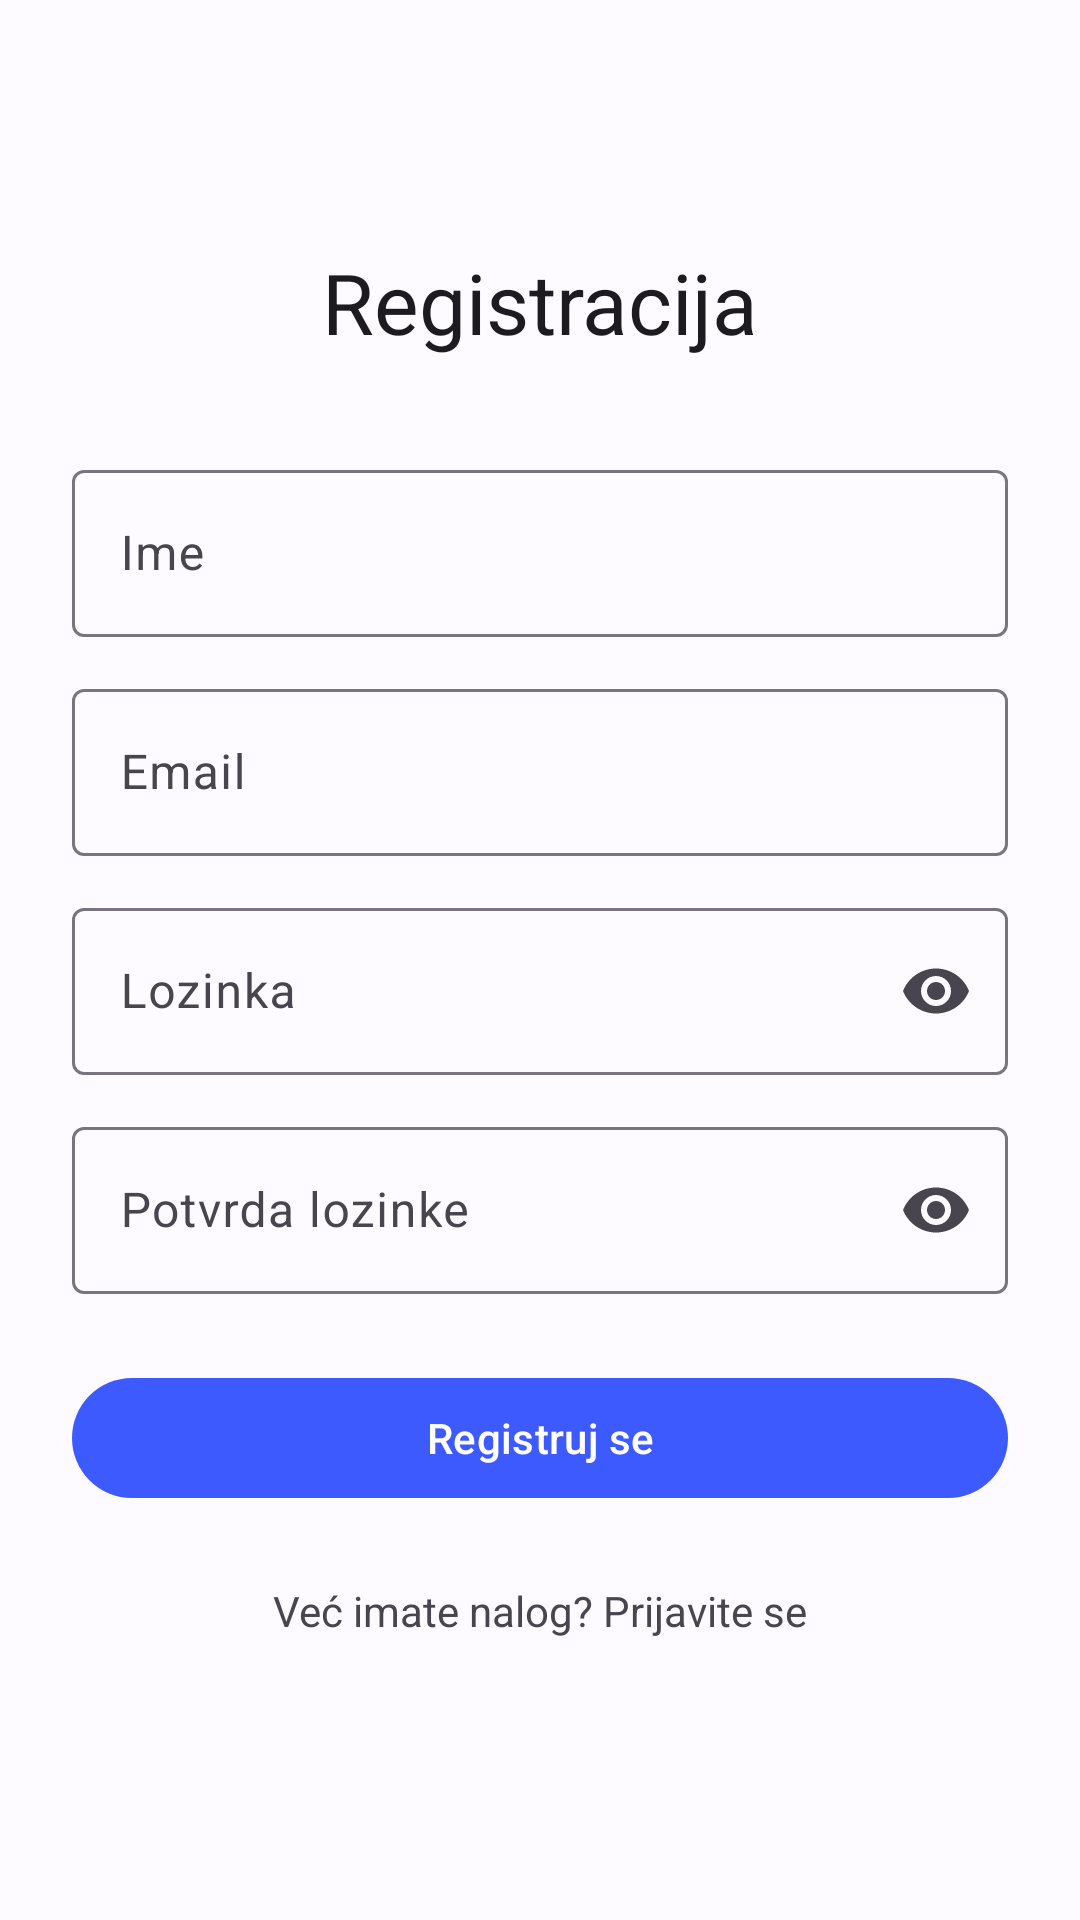

Android layout source for this screen:
<!-- AndroidManifest.xml: application theme Theme.HomeInventory -->
<!-- res/layout/fragment_register.xml -->
<?xml version="1.0" encoding="utf-8"?>
<androidx.core.widget.NestedScrollView xmlns:android="http://schemas.android.com/apk/res/android"
    xmlns:app="http://schemas.android.com/apk/res-auto"
    xmlns:tools="http://schemas.android.com/tools"
    android:layout_width="match_parent"
    android:layout_height="match_parent"
    android:background="?attr/colorSurface"
    android:fillViewport="true">

    <androidx.constraintlayout.widget.ConstraintLayout
        android:layout_width="match_parent"
        android:layout_height="wrap_content"
        android:padding="@dimen/auth_screen_padding">

        <TextView
            android:id="@+id/textTitle"
            android:layout_width="wrap_content"
            android:layout_height="wrap_content"
            android:layout_marginBottom="@dimen/auth_title_spacing"
            android:text="@string/auth_register_title"
            android:textAppearance="?attr/textAppearanceHeadlineMedium"
            app:layout_constraintBottom_toTopOf="@id/layoutName"
            app:layout_constraintEnd_toEndOf="parent"
            app:layout_constraintStart_toStartOf="parent"
            app:layout_constraintTop_toTopOf="parent"
            app:layout_constraintVertical_chainStyle="packed" />

        <com.google.android.material.textfield.TextInputLayout
            android:id="@+id/layoutName"
            style="@style/Widget.Material3.TextInputLayout.OutlinedBox"
            android:layout_width="0dp"
            android:layout_height="wrap_content"
            android:hint="@string/auth_label_name"
            app:layout_constraintBottom_toTopOf="@id/layoutEmail"
            app:layout_constraintEnd_toEndOf="parent"
            app:layout_constraintStart_toStartOf="parent"
            app:layout_constraintTop_toBottomOf="@id/textTitle">

            <com.google.android.material.textfield.TextInputEditText
                android:id="@+id/editName"
                android:layout_width="match_parent"
                android:layout_height="wrap_content"
                android:inputType="textPersonName" />
        </com.google.android.material.textfield.TextInputLayout>

        <com.google.android.material.textfield.TextInputLayout
            android:id="@+id/layoutEmail"
            style="@style/Widget.Material3.TextInputLayout.OutlinedBox"
            android:layout_width="0dp"
            android:layout_height="wrap_content"
            android:layout_marginTop="@dimen/auth_field_spacing"
            android:hint="@string/auth_label_email"
            app:layout_constraintBottom_toTopOf="@id/layoutPassword"
            app:layout_constraintEnd_toEndOf="parent"
            app:layout_constraintStart_toStartOf="parent"
            app:layout_constraintTop_toBottomOf="@id/layoutName">

            <com.google.android.material.textfield.TextInputEditText
                android:id="@+id/editEmail"
                android:layout_width="match_parent"
                android:layout_height="wrap_content"
                android:inputType="textEmailAddress" />
        </com.google.android.material.textfield.TextInputLayout>

        <com.google.android.material.textfield.TextInputLayout
            android:id="@+id/layoutPassword"
            style="@style/Widget.Material3.TextInputLayout.OutlinedBox"
            android:layout_width="0dp"
            android:layout_height="wrap_content"
            android:layout_marginTop="@dimen/auth_field_spacing"
            android:hint="@string/auth_label_password"
            app:endIconMode="password_toggle"
            app:layout_constraintBottom_toTopOf="@id/layoutConfirmPassword"
            app:layout_constraintEnd_toEndOf="parent"
            app:layout_constraintStart_toStartOf="parent"
            app:layout_constraintTop_toBottomOf="@id/layoutEmail">

            <com.google.android.material.textfield.TextInputEditText
                android:id="@+id/editPassword"
                android:layout_width="match_parent"
                android:layout_height="wrap_content"
                android:inputType="textPassword" />
        </com.google.android.material.textfield.TextInputLayout>

        <com.google.android.material.textfield.TextInputLayout
            android:id="@+id/layoutConfirmPassword"
            style="@style/Widget.Material3.TextInputLayout.OutlinedBox"
            android:layout_width="0dp"
            android:layout_height="wrap_content"
            android:layout_marginTop="@dimen/auth_field_spacing"
            android:hint="@string/auth_label_confirm_password"
            app:endIconMode="password_toggle"
            app:layout_constraintBottom_toTopOf="@id/textError"
            app:layout_constraintEnd_toEndOf="parent"
            app:layout_constraintStart_toStartOf="parent"
            app:layout_constraintTop_toBottomOf="@id/layoutPassword">

            <com.google.android.material.textfield.TextInputEditText
                android:id="@+id/editConfirmPassword"
                android:layout_width="match_parent"
                android:layout_height="wrap_content"
                android:inputType="textPassword" />
        </com.google.android.material.textfield.TextInputLayout>

        <TextView
            android:id="@+id/textError"
            android:layout_width="0dp"
            android:layout_height="wrap_content"
            android:layout_marginTop="@dimen/auth_field_spacing"
            android:textColor="?attr/colorError"
            android:visibility="gone"
            app:layout_constraintBottom_toTopOf="@id/buttonRegister"
            app:layout_constraintEnd_toEndOf="parent"
            app:layout_constraintStart_toStartOf="parent"
            app:layout_constraintTop_toBottomOf="@id/layoutConfirmPassword"
            tools:text="Nalog sa ovom email adresom već postoji."
            tools:visibility="visible" />

        <com.google.android.material.button.MaterialButton
            android:id="@+id/buttonRegister"
            android:layout_width="0dp"
            android:layout_height="wrap_content"
            android:layout_marginTop="@dimen/auth_section_spacing"
            android:text="@string/auth_action_register"
            app:layout_constraintBottom_toTopOf="@id/textGoToLogin"
            app:layout_constraintEnd_toEndOf="parent"
            app:layout_constraintStart_toStartOf="parent"
            app:layout_constraintTop_toBottomOf="@id/textError" />

        <ProgressBar
            android:id="@+id/progress"
            android:layout_width="wrap_content"
            android:layout_height="wrap_content"
            android:visibility="gone"
            app:layout_constraintBottom_toBottomOf="@id/buttonRegister"
            app:layout_constraintEnd_toEndOf="@id/buttonRegister"
            app:layout_constraintStart_toStartOf="@id/buttonRegister"
            app:layout_constraintTop_toTopOf="@id/buttonRegister"
            tools:visibility="visible" />

        <TextView
            android:id="@+id/textGoToLogin"
            android:layout_width="wrap_content"
            android:layout_height="wrap_content"
            android:layout_marginTop="@dimen/auth_field_spacing"
            android:clickable="true"
            android:focusable="true"
            android:padding="@dimen/auth_field_spacing"
            android:text="@string/auth_go_to_login"
            app:layout_constraintBottom_toBottomOf="parent"
            app:layout_constraintEnd_toEndOf="parent"
            app:layout_constraintStart_toStartOf="parent"
            app:layout_constraintTop_toBottomOf="@id/buttonRegister" />

    </androidx.constraintlayout.widget.ConstraintLayout>
</androidx.core.widget.NestedScrollView>
<!-- resources referenced by this layout -->
<resources>
  <dimen name="auth_field_spacing">12dp</dimen>
  <dimen name="auth_screen_padding">24dp</dimen>
  <dimen name="auth_section_spacing">24dp</dimen>
  <dimen name="auth_title_spacing">32dp</dimen>
  <string name="auth_action_register">Registruj se</string>
  <string name="auth_go_to_login">Već imate nalog? Prijavite se</string>
  <string name="auth_label_confirm_password">Potvrda lozinke</string>
  <string name="auth_label_email">Email</string>
  <string name="auth_label_name">Ime</string>
  <string name="auth_label_password">Lozinka</string>
  <string name="auth_register_title">Registracija</string>
  <style name="Theme.HomeInventory" parent="Theme.Material3.DayNight.NoActionBar">
          <item name="colorPrimary">@color/md_theme_light_primary</item>
          <item name="colorOnPrimary">@color/md_theme_light_onPrimary</item>
          <item name="colorSecondary">@color/md_theme_light_secondary</item>
          <item name="colorOnSecondary">@color/md_theme_light_onSecondary</item>
          <item name="android:colorBackground">@color/md_theme_light_background</item>
          <item name="colorOnBackground">@color/md_theme_light_onBackground</item>
          <item name="colorSurface">@color/md_theme_light_surface</item>
          <item name="colorOnSurface">@color/md_theme_light_onSurface</item>
          <item name="colorError">@color/md_theme_light_error</item>
          <item name="colorOnError">@color/md_theme_light_onError</item>
          
      </style>
  <color name="md_theme_light_primary">#3D5AFE</color>
  <color name="md_theme_light_onPrimary">#FFFFFF</color>
  <color name="md_theme_light_secondary">#5B6178</color>
  <color name="md_theme_light_onSecondary">#FFFFFF</color>
  <color name="md_theme_light_background">#FDFBFF</color>
  <color name="md_theme_light_onBackground">#1A1B21</color>
  <color name="md_theme_light_surface">#FDFBFF</color>
  <color name="md_theme_light_onSurface">#1A1B21</color>
  <color name="md_theme_light_error">#BA1A1A</color>
  <color name="md_theme_light_onError">#FFFFFF</color>
</resources>
